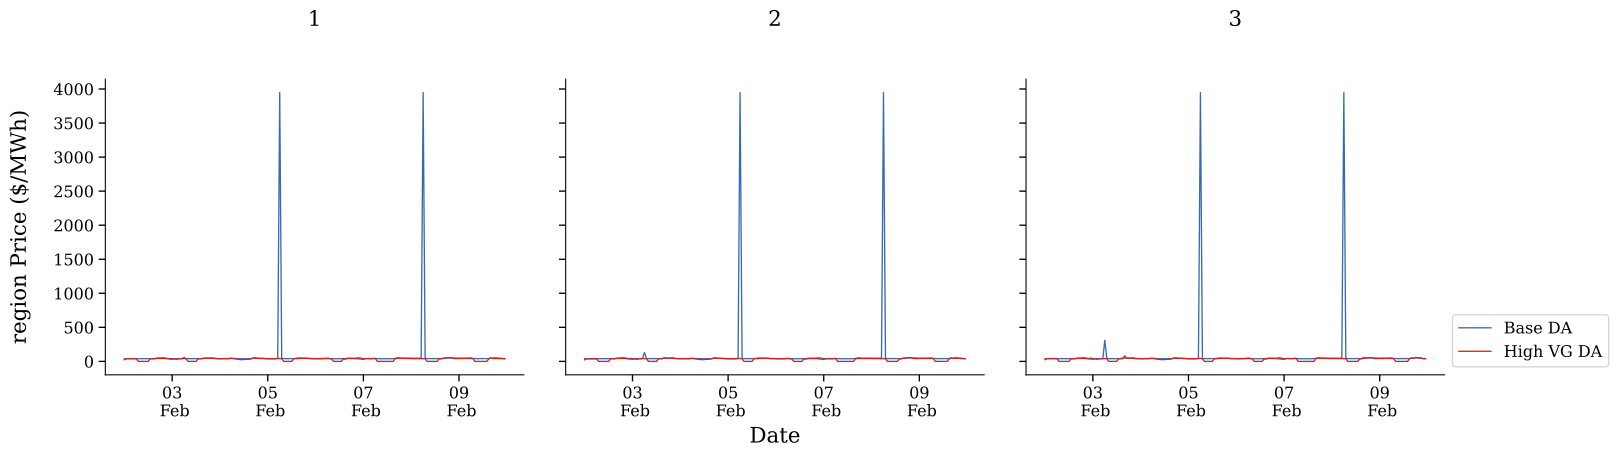

The data file committed next to this chart (first rows):
timestamp, 1_Base DA ($/MWh), 1_High VG DA ($/MWh), 2_Base DA ($/MWh), 2_High VG DA ($/MWh), 3_Base DA ($/MWh), 3_High VG DA ($/MWh)
2024-02-02 00:00:00, 39.3, 23.89, 39.3, 22.74, 39.3, 24.68
2024-02-02 01:00:00, 40.42, 40.31, 40.42, 38.37, 40.42, 41.65
2024-02-02 02:00:00, 40.05, 39.89, 40.05, 37.97, 40.05, 41.22
2024-02-02 03:00:00, 40.05, 38.43, 40.05, 36.58, 40.05, 39.7
2024-02-02 04:00:00, 40.27, 38.93, 40.27, 37.05, 40.27, 40.22
2024-02-02 05:00:00, 40.79, 39.56, 40.79, 37.65, 40.79, 40.87
2024-02-02 06:00:00, 41.17, 40.31, 41.17, 38.37, 41.17, 41.65
2024-02-02 07:00:00, 39.67, 0.0, 39.67, 0.0, 39.67, 0.0
2024-02-02 08:00:00, 38.74, 0.0, 38.74, 0.0, 38.74, 0.0
2024-02-02 09:00:00, 38.17, 0.0, 38.17, 0.0, 38.17, 0.0
2024-02-02 10:00:00, 38.55, 0.0, 38.55, 0.0, 38.55, 0.0
2024-02-02 11:00:00, 38.55, 0.0, 38.55, 0.0, 38.55, 0.0
2024-02-02 12:00:00, 38.92, 0.0, 38.92, 0.0, 38.92, 0.0
2024-02-02 13:00:00, 40.05, 38.17, 40.05, 38.17, 40.05, 38.17
2024-02-02 14:00:00, 40.79, 39.67, 40.79, 39.67, 40.79, 39.67
2024-02-02 15:00:00, 40.42, 38.74, 40.42, 38.74, 40.42, 38.74
2024-02-02 16:00:00, 45.73, 43.33, 45.73, 43.33, 45.73, 43.33
2024-02-02 17:00:00, 47.9, 43.33, 47.9, 43.33, 47.9, 43.33
2024-02-02 18:00:00, 47.9, 43.33, 47.9, 43.33, 47.9, 43.33
2024-02-02 19:00:00, 52.23, 43.33, 52.23, 43.33, 52.23, 43.33
2024-02-02 20:00:00, 52.23, 43.33, 52.23, 43.33, 52.23, 43.33
2024-02-02 21:00:00, 46.16, 39.67, 46.16, 39.67, 46.16, 39.67
2024-02-02 22:00:00, 41.03, 38.17, 41.03, 38.17, 41.03, 38.17
2024-02-02 23:00:00, 40.08, 34.08, 42.88, 34.08, 49.99, 34.08
2024-02-03 00:00:00, 40.05, 30.95, 40.05, 30.95, 40.05, 30.95
2024-02-03 01:00:00, 39.67, 38.17, 39.67, 38.17, 39.67, 38.17
2024-02-03 02:00:00, 39.05, 29.85, 39.22, 29.85, 39.65, 29.85
2024-02-03 03:00:00, 39.33, 37.97, 39.43, 37.97, 39.66, 37.97
2024-02-03 04:00:00, 40.05, 38.92, 40.05, 38.92, 40.05, 38.92
2024-02-03 05:00:00, 41.03, 40.79, 41.03, 40.79, 41.03, 40.79
2024-02-03 06:00:00, 58, 41.17, 129.2, 41.17, 309.9, 41.17
2024-02-03 07:00:00, 40.67, 39.3, 41.32, 39.3, 42.96, 39.3
2024-02-03 08:00:00, 40.05, 0.0, 40.05, 0.0, 40.05, 0.0
2024-02-03 09:00:00, 39.67, 0.0, 39.67, 0.0, 39.67, 0.0
2024-02-03 10:00:00, 39.67, 0.0, 39.67, 0.0, 39.67, 0.0
2024-02-03 11:00:00, 40.05, 0.0, 40.05, 0.0, 40.05, 0.0
2024-02-03 12:00:00, 40.27, 0.0, 40.27, 0.0, 40.27, 0.0
2024-02-03 13:00:00, 40.27, 37.97, 40.27, 37.97, 40.27, 37.97
2024-02-03 14:00:00, 40.79, 38.55, 40.79, 38.55, 40.79, 38.55
2024-02-03 15:00:00, 40.95, 40.27, 42.08, 40.27, 51.55, 40.27
2024-02-03 16:00:00, 47.03, 43.33, 47.03, 53.79, 47.03, 80.33
2024-02-03 17:00:00, 47.03, 47.03, 47.03, 47.03, 47.03, 47.03
2024-02-03 18:00:00, 47.47, 47.03, 47.47, 47.03, 47.47, 47.03
2024-02-03 19:00:00, 47.47, 47.03, 47.47, 47.03, 47.47, 47.03
2024-02-03 20:00:00, 51.67, 44.86, 51.67, 44.86, 51.67, 44.86
2024-02-03 21:00:00, 46.16, 41.17, 46.16, 41.17, 46.16, 41.17
2024-02-03 22:00:00, 41.8, 40.05, 41.8, 40.05, 41.8, 40.05
2024-02-03 23:00:00, 40.79, 39.3, 40.79, 39.3, 40.79, 39.3
2024-02-04 00:00:00, 41.17, 40.03, 41.17, 40.03, 41.17, 40.03
2024-02-04 01:00:00, 40.79, 39.3, 40.79, 39.3, 40.79, 39.3
2024-02-04 02:00:00, 40.42, 39.3, 40.42, 39.3, 40.42, 39.3
2024-02-04 03:00:00, 40.79, 39.3, 40.79, 39.3, 40.79, 39.3
2024-02-04 04:00:00, 41.17, 40.03, 41.17, 40.03, 41.17, 40.03
2024-02-04 05:00:00, 45.73, 41.78, 45.73, 40.06, 45.73, 41
2024-02-04 06:00:00, 44.09, 44.46, 44.09, 42.33, 44.09, 43.82
2024-02-04 07:00:00, 41.17, 40.03, 41.17, 40.03, 41.17, 40.03
2024-02-04 08:00:00, 39.67, 34.23, 39.67, 34.23, 39.67, 34.23
2024-02-04 09:00:00, 39.3, 29.85, 39.3, 29.85, 39.3, 29.85
2024-02-04 10:00:00, 39.3, 26.57, 39.3, 26.57, 39.3, 26.57
2024-02-04 11:00:00, 38.92, 25.48, 38.92, 25.48, 38.92, 25.48
... 132 more rows
